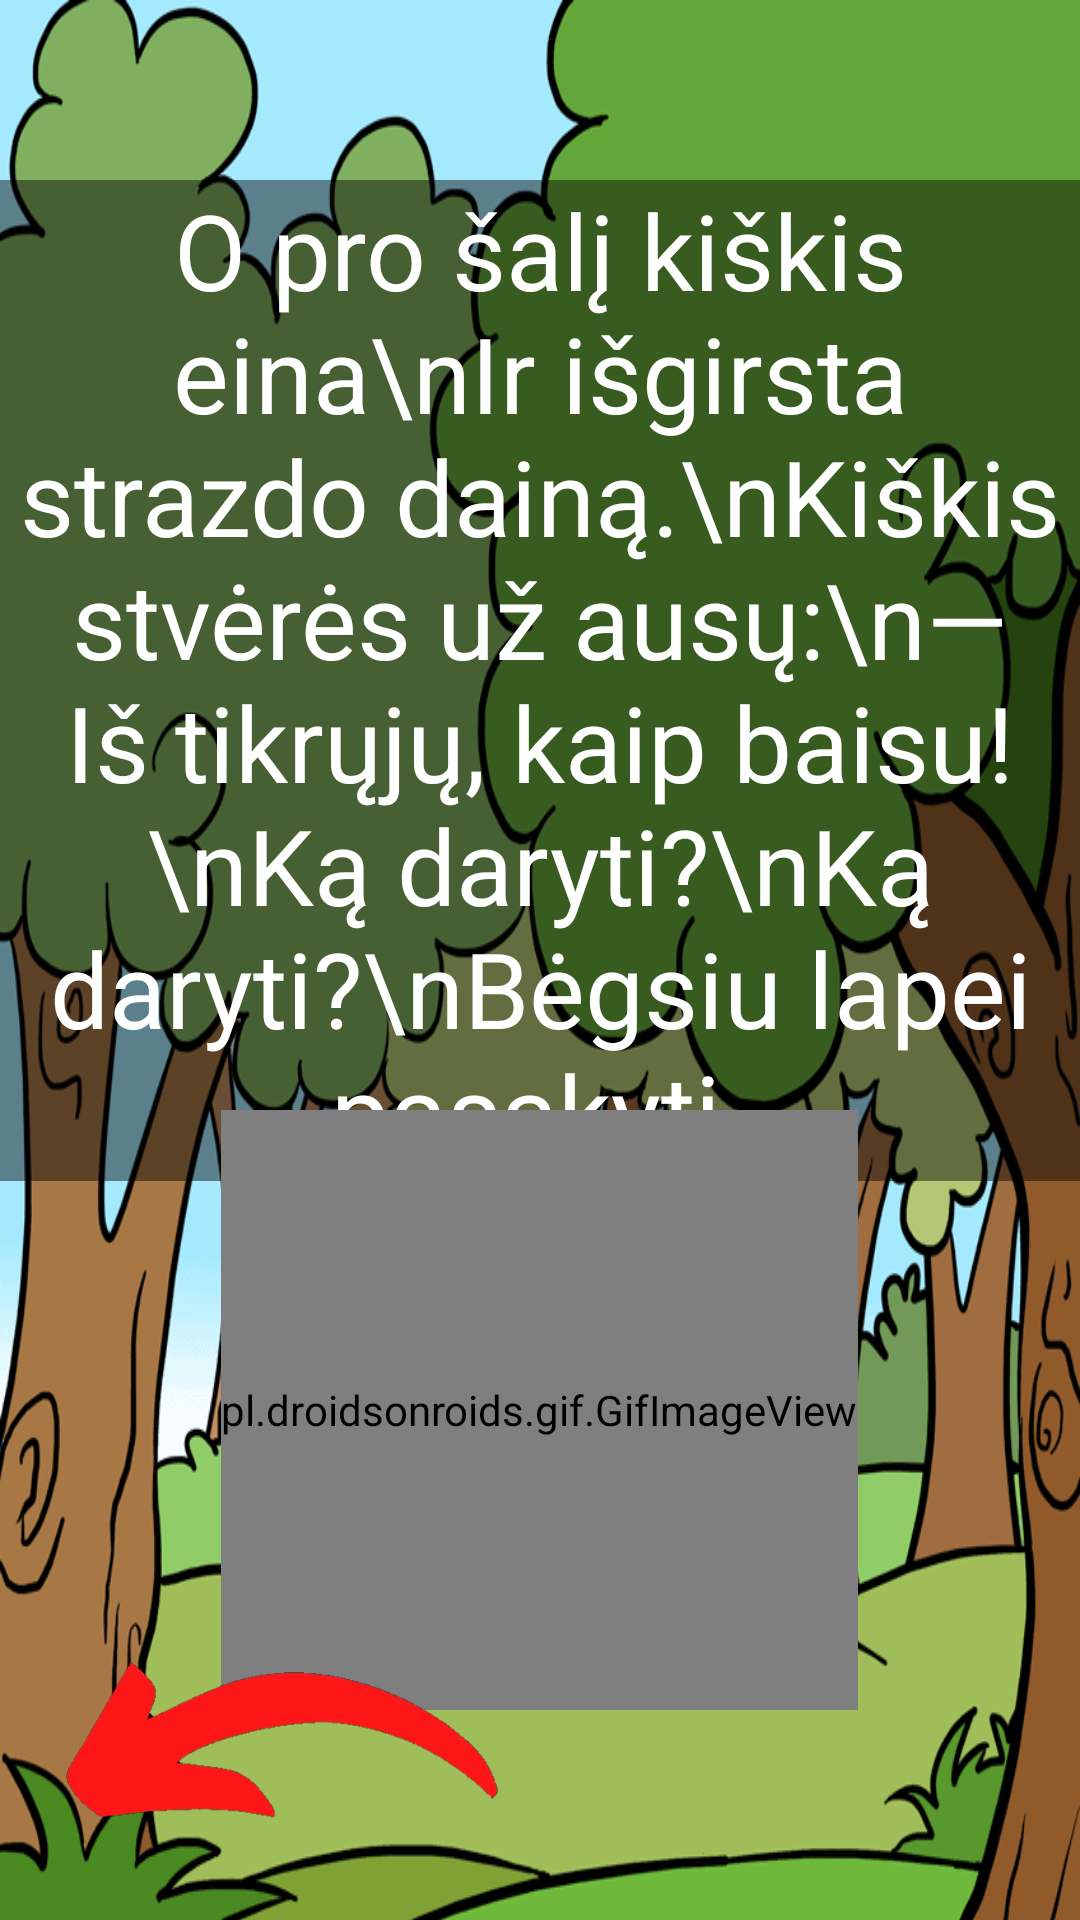

Layout XML and referenced resources for this Android screen:
<!-- AndroidManifest.xml: application theme Theme.Pasaka -->
<!-- res/layout/activity_trecias_puslapis.xml -->
<?xml version="1.0" encoding="utf-8"?>
<LinearLayout xmlns:android="http://schemas.android.com/apk/res/android"
    xmlns:app="http://schemas.android.com/apk/res-auto"
    xmlns:tools="http://schemas.android.com/tools"
    android:layout_width="match_parent"
    android:layout_height="match_parent"
    tools:context=".treciasPuslapis">

    <FrameLayout
        android:layout_width="match_parent"
        android:layout_height="match_parent">
        <ImageView
            android:id="@+id/imageView"
            android:layout_width="wrap_content"
            android:layout_height="790dp"
            android:scaleType="fitXY"
            app:srcCompat="@drawable/miskas" />


        <TextView
            android:id="@+id/textView"
            android:layout_width="wrap_content"
            android:layout_height="wrap_content"
            android:layout_gravity="top|center"
            android:gravity="center"
            android:layout_marginTop="60dp"
            android:selectAllOnFocus="false"
            android:text="O pro šalį kiškis eina\nIr išgirsta strazdo dainą.\nKiškis stvėrės už ausų:\n— Iš tikrųjų, kaip baisu!\nKą daryti?\nKą daryti?\nBėgsiu lapei pasakyti."
            android:textColor="@color/white"
            android:background="#73000000"
            android:textSize="35sp" />

        <pl.droidsonroids.gif.GifImageView
            android:id="@+id/kiskisgifas"
            android:layout_width="wrap_content"
            android:layout_height="200dp"
            android:layout_gravity="center"
            android:layout_marginTop="150dp"
            android:src="@drawable/kiskisgif" />

        <ImageView
            android:id="@+id/rodykleDesine"
            android:layout_width="188dp"
            android:layout_height="116dp"
            android:layout_gravity="bottom|end"
            app:srcCompat="@drawable/rodykle1" />

        <ImageView
            android:id="@+id/rodykleKaire"
            android:layout_width="188dp"
            android:layout_height="116dp"
            android:layout_gravity="bottom|left"
            app:srcCompat="@drawable/rodykle2" />
    </FrameLayout>
</LinearLayout>
<!-- resources referenced by this layout -->
<resources>
  <!-- drawable miskas: png bitmap (drawable, 202204 bytes) -->
  <!-- drawable rodykle2: png bitmap (drawable, 32575 bytes) -->
  <style name="Theme.Pasaka" parent="Theme.MaterialComponents.DayNight.DarkActionBar">
          
          <item name="colorPrimary">@color/purple_500</item>
          <item name="colorPrimaryVariant">@color/purple_700</item>
          <item name="colorOnPrimary">@color/white</item>
          
          <item name="colorSecondary">@color/teal_200</item>
          <item name="colorSecondaryVariant">@color/teal_700</item>
          <item name="colorOnSecondary">@color/black</item>
          
          <item name="android:statusBarColor">?attr/colorPrimaryVariant</item>
          
      </style>
  <!-- not gathered from this repository: default colours our renderer supplied (Android Studio template values) -->
  <color name="purple_500">#FF6200EE</color>
  <color name="purple_700">#FF3700B3</color>
  <color name="teal_200">#FF03DAC5</color>
  <color name="teal_700">#FF018786</color>
  <color name="black">#FF000000</color>
  <color name="white">#FFFFFFFF</color>
</resources>
